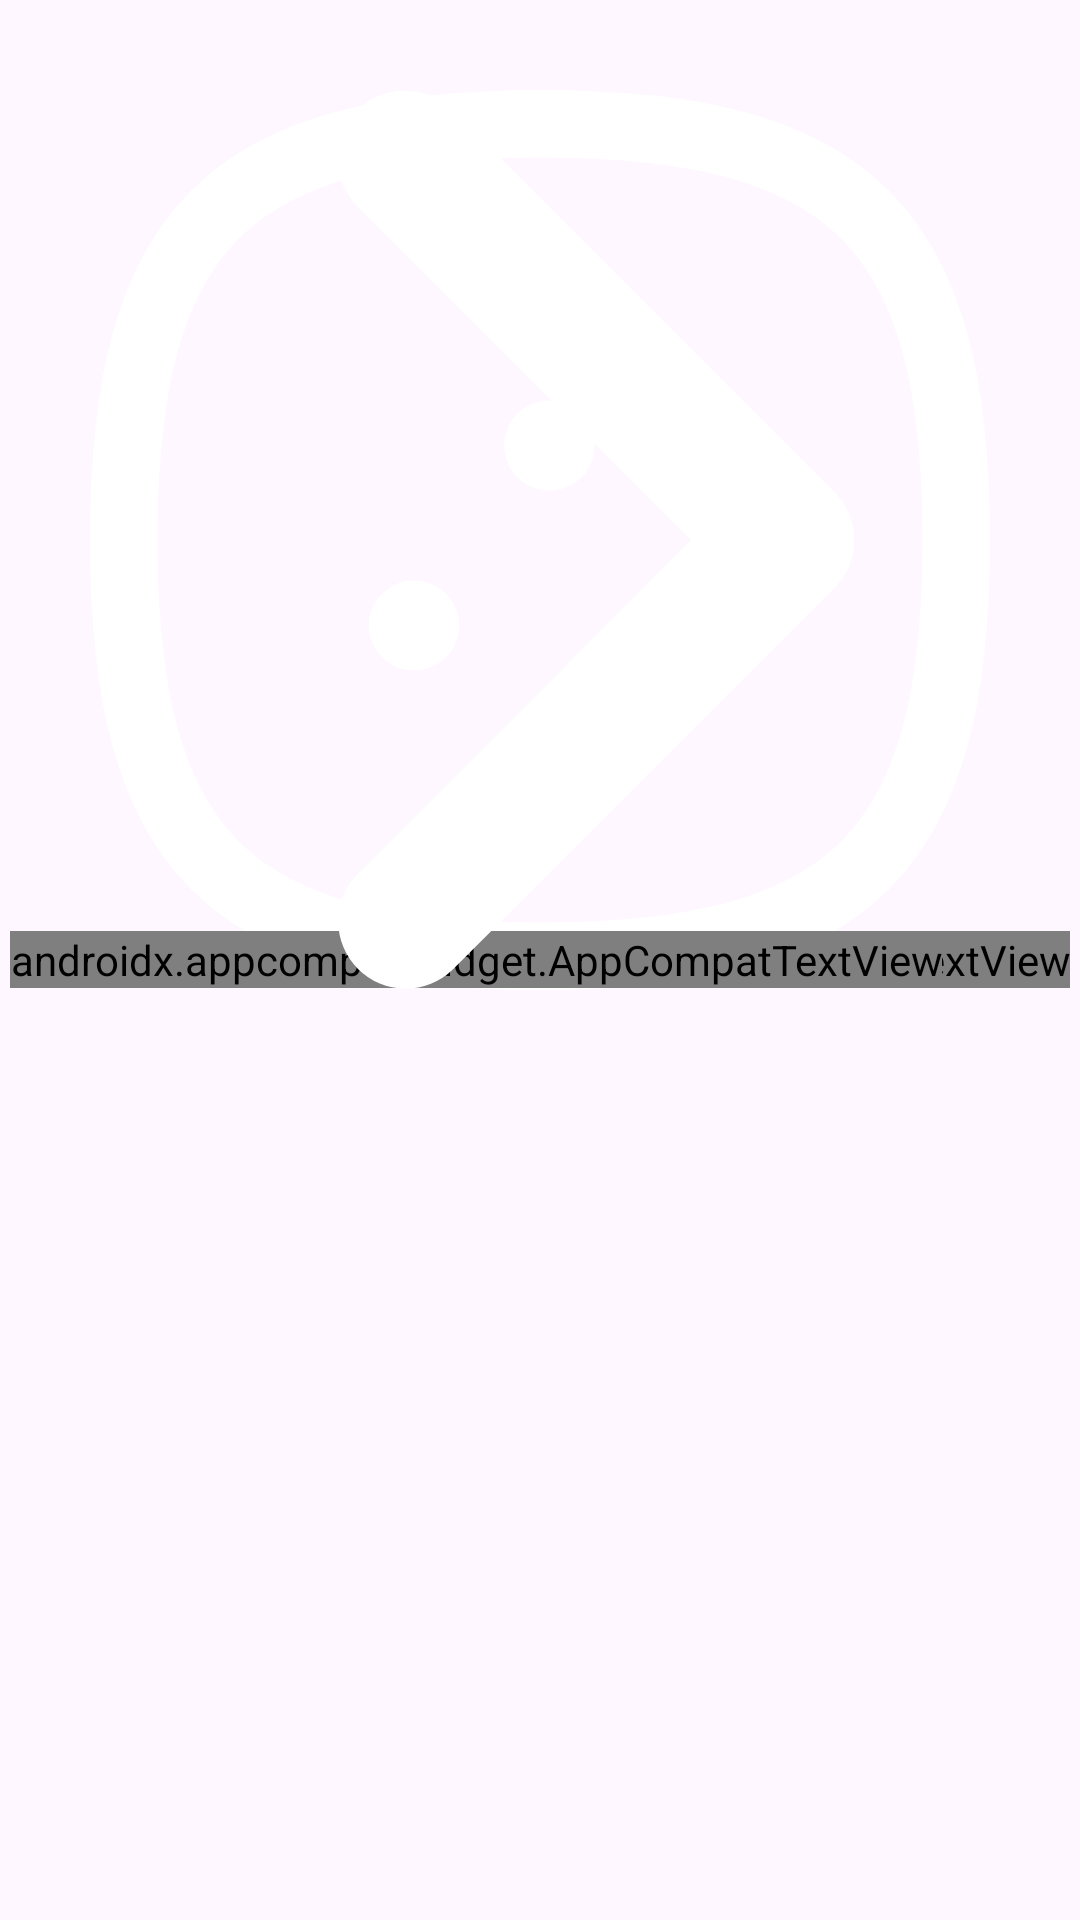

Produce the Android XML layout that renders to this screen, including the resource entries it uses.
<!-- AndroidManifest.xml: application theme Theme.ProfileSettings_HW10 -->
<!-- res/layout/setting_language.xml -->
<?xml version="1.0" encoding="utf-8"?>
<FrameLayout xmlns:android="http://schemas.android.com/apk/res/android"
    xmlns:app="http://schemas.android.com/apk/res-auto"
    xmlns:tools="http://schemas.android.com/tools"
    android:layout_width="match_parent"
    android:layout_height="24dp"
    android:layout_marginTop="16dp"
    android:layout_marginBottom="16dp">

    <androidx.appcompat.widget.AppCompatImageView
        android:id="@+id/ivSettingsLanguageIcon"
        android:layout_width="wrap_content"
        android:layout_height="wrap_content"
        android:layout_gravity="start"
        android:adjustViewBounds="true"
        app:srcCompat="@drawable/ic_language_dots"
        tools:background="@color/black" />

    <androidx.appcompat.widget.AppCompatTextView
        android:id="@+id/tvSettingsLanguageText"
        android:layout_width="wrap_content"
        android:layout_height="wrap_content"
        android:layout_gravity="start|center_vertical"
        android:layout_marginStart="46dp"
        android:fontFamily="@font/urbanist_medium"
        android:text="Language"
        android:textColor="@color/white"
        android:textSize="16sp"
        tools:background="@color/black" />

    <androidx.appcompat.widget.AppCompatTextView
        android:id="@+id/tvSettingsChooseLanguageText"
        android:layout_width="wrap_content"
        android:layout_height="wrap_content"
        android:layout_gravity="end|center_vertical"
        android:layout_marginEnd="46dp"
        android:fontFamily="@font/urbanist_medium"
        android:text="English (US)"
        android:textColor="@color/white"
        android:textSize="16sp"
        tools:background="@color/black" />

    <androidx.appcompat.widget.AppCompatImageView
        android:id="@+id/ivSettingsArrow"
        android:layout_width="wrap_content"
        android:layout_height="wrap_content"
        android:layout_gravity="end"
        android:adjustViewBounds="true"
        tools:background="@color/black"
        app:srcCompat="@drawable/ic_arrow" />

</FrameLayout>
<!-- resources referenced by this layout -->
<resources>
  <color name="black">#FF000000</color>
  <color name="white">#FFFFFFFF</color>
  <!-- drawable ic_arrow (drawable) -->
  <vector xmlns:android="http://schemas.android.com/apk/res/android"
      android:width="800dp"
      android:height="800dp"
      android:viewportWidth="1024"
      android:viewportHeight="1024">
    <path
        android:pathData="M338.8,104.7a64,64 0,0 0,0 90.5l316.8,316.8 -316.8,316.8a64,64 0,0 0,90.5 90.5l362,-362a64,64 0,0 0,0 -90.5L429.2,104.7a64,64 0,0 0,-90.5 0z"
        android:fillColor="#ffffff"/>
  </vector>
  <!-- drawable ic_language_dots (drawable) -->
  <vector xmlns:android="http://schemas.android.com/apk/res/android"
      android:width="800dp"
      android:height="800dp"
      android:viewportWidth="24"
      android:viewportHeight="24">
    <path
        android:pathData="M2.75,12C2.75,5.063 5.063,2.75 12,2.75C18.937,2.75 21.25,5.063 21.25,12C21.25,18.937 18.937,21.25 12,21.25C5.063,21.25 2.75,18.937 2.75,12Z"
        android:strokeLineJoin="round"
        android:strokeWidth="1.5"
        android:fillColor="#00000000"
        android:fillType="evenOdd"
        android:strokeColor="#ffffff"
        android:strokeLineCap="round"/>
    <path
        android:pathData="M15.205,13.9H15.214"
        android:strokeLineJoin="round"
        android:strokeWidth="2"
        android:fillColor="#00000000"
        android:strokeColor="#ffffff"
        android:strokeLineCap="round"/>
    <path
        android:pathData="M12.205,9.9H12.214"
        android:strokeLineJoin="round"
        android:strokeWidth="2"
        android:fillColor="#00000000"
        android:strokeColor="#ffffff"
        android:strokeLineCap="round"/>
    <path
        android:pathData="M9.196,13.9H9.205"
        android:strokeLineJoin="round"
        android:strokeWidth="2"
        android:fillColor="#00000000"
        android:strokeColor="#ffffff"
        android:strokeLineCap="round"/>
  </vector>
  <style name="Theme.ProfileSettings_HW10" parent="Base.Theme.ProfileSettings_HW10" />
  <style name="Base.Theme.ProfileSettings_HW10" parent="Theme.Material3.DayNight.NoActionBar">
          
          
      </style>
</resources>
